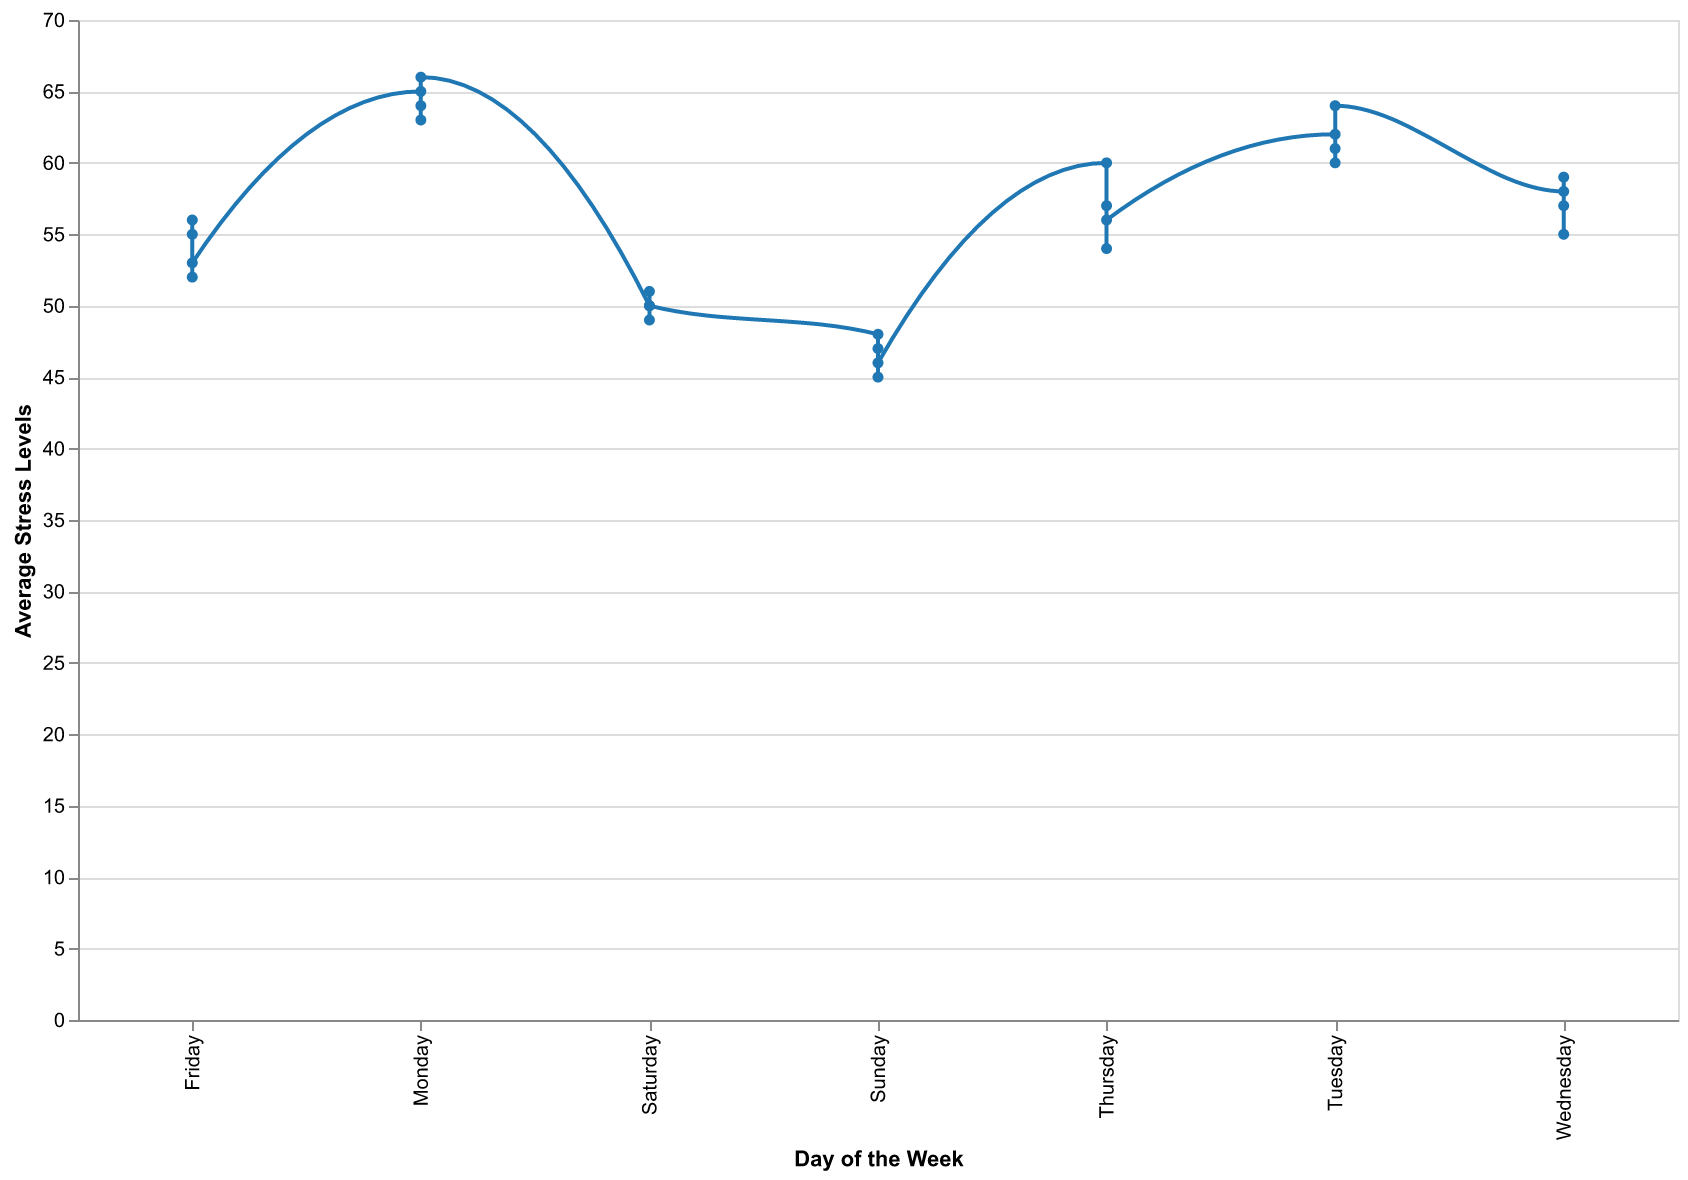

The file beside this chart, header and first rows:
Day, Average Stress Levels
Monday, 65
Tuesday, 62
Wednesday, 58
Thursday, 60
Friday, 55
Saturday, 50
Sunday, 48
Monday, 64
Tuesday, 61
Wednesday, 59
Thursday, 57
Friday, 56
Saturday, 49
Sunday, 47
Monday, 63
Tuesday, 60
Wednesday, 55
Thursday, 54
Friday, 52
Saturday, 51
Sunday, 45
Monday, 66
Tuesday, 64
Wednesday, 57
Thursday, 56
Friday, 53
Saturday, 50
Sunday, 46
